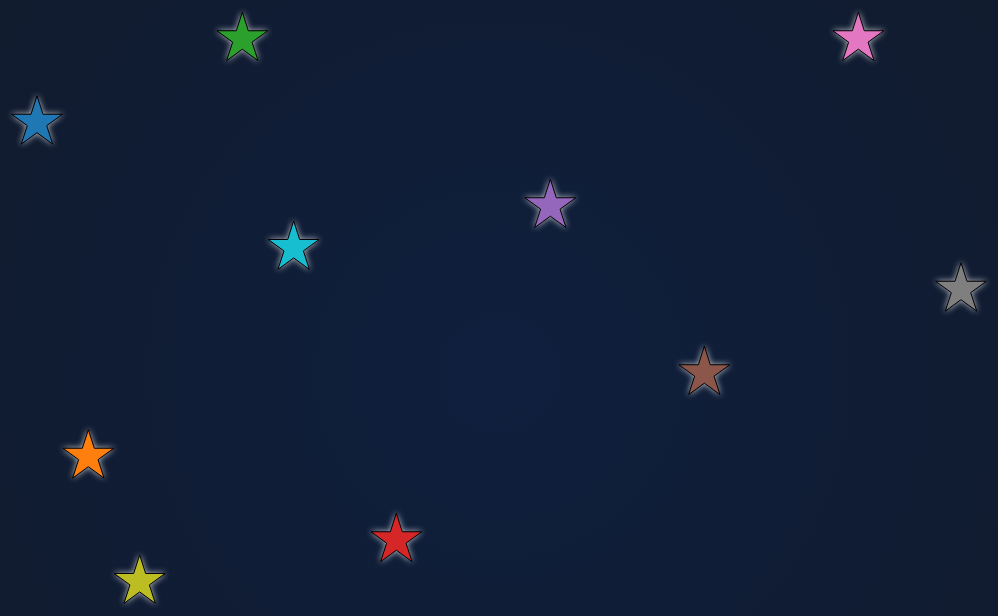
D3 v7 page, settled after 360 driven frames (6 s of simulated time); the page loaded 1 data file(s).


// ── animazione.js
let svg = d3.select("#canvas");
let statoClick = 0;
let simboli, scalaX, scalaY, datiScie, dati;

d3.json("data.json").then(jsonData => {
  dati = jsonData;

  const valoriX = dati.flatMap(d => [d.v1, d.v3, d.v5]);
  const valoriY = dati.flatMap(d => [d.v2, d.v4, d.v6]);

  const scalaColori = d3.scaleOrdinal(d3.schemeCategory10);

  datiScie = dati.map(() => []);

  function calcolaCoordinate(d, stato) {
    if (stato === 0) return [scalaX(d.v1), scalaY(d.v2)];
    if (stato === 1) return [scalaX(d.v3), scalaY(d.v4)];
    if (stato === 2) return [scalaX(d.v5), scalaY(d.v6)];
  }

  function aggiornaScale() {
    const larghezza = window.innerWidth;
    const altezza = window.innerHeight;

    svg.attr("width", larghezza).attr("height", altezza);

    scalaX = d3.scaleLinear()
      .domain([d3.min(valoriX), d3.max(valoriX)])
      .range([50, larghezza - 50]);

    scalaY = d3.scaleLinear()
      .domain([d3.min(valoriY), d3.max(valoriY)])
      .range([50, altezza - 50]);
  }

  function disegna() {
    aggiornaScale();

    svg.selectAll("*").remove();

    simboli = svg.selectAll("path")
      .data(dati)
      .enter()
      .append("path")
      .attr("d", d3.symbol().type(d3.symbolStar).size(800))
      .attr("fill", (d, i) => scalaColori(i))
      .attr("stroke", "black")
      .attr("stroke-width", 1)
      .attr("transform", d => {
        const [x, y] = calcolaCoordinate(d, statoClick);
        return `translate(${x},${y})`;
      });

    simboli.each(function(d) {
      this.__posCorrente = calcolaCoordinate(d, statoClick);
    });
  }

  //gestione delle scie 

  function aggiornaScie() {
    datiScie.forEach((scia, i) => {
      if (scia.length > 10) scia.shift();

      const selezioneScie = svg.selectAll(`circle.scia-${i}`)
        .data(scia, (d, idx) => idx);

      selezioneScie.enter()
        .append("circle")
        .attr("class", `scia scia-${i}`)
        .attr("r", 5)
        .attr("fill", "gold")
        .attr("opacity", 0)
        .attr("cx", d => d[0])
        .attr("cy", d => d[1])
        .merge(selezioneScie)
        .attr("cx", d => d[0])
        .attr("cy", d => d[1])
        .attr("opacity", (d, idx) => (idx + 1) / scia.length * 0.8);

      selezioneScie.exit().remove();
    });
  }

  // gestione del movimento
  function animaVersoStato(stato) {
  let completate = 0;
  const totale = simboli.size();

  simboli.transition()

    //durata del movimento
    .duration(1500)
    .ease(d3.easeLinear)
    .attrTween("transform", function(d, i) {
    
    // Prendo la posizione della stella in tempo reale
    /* Evito che, se il movimento non è ancora concluso, il secondo movimento parta dalle coordinate finali 
    previste invece che da quelle attuali dellla stella*/ 

      let x0, y0;
      const ctm = this.getCTM();
      if (ctm) {
        x0 = ctm.e;
        y0 = ctm.f;
      } else {
        [x0, y0] = calcolaCoordinate(d, statoClick);
      }

      const [x1, y1] = calcolaCoordinate(d, stato);

      this.__posCorrente = [x1, y1];
      datiScie[i] = [];

      return function(t) {
        const x = x0 + (x1 - x0) * t;
        const y = y0 + (y1 - y0) * t;

        datiScie[i].push([x, y]);
        if (datiScie[i].length > 10) datiScie[i].shift();

        aggiornaScie();

        return `translate(${x},${y})`;
      };
    })

    //gestione dissolvenza delle scie 

    .on("end", function(d, i) {
      completate++;
      if (completate === totale) {
        for (let j = 0; j < totale; j++) datiScie[j] = [];

        svg.selectAll("circle.scia")
          .transition()

          //durata della scia
          .duration(1200)
          .ease(d3.easeCubicOut)
          .attr("opacity", 0)
          .on("end", function() {
            d3.select(this).remove();
          });
      }
    });
}


  svg.on("click", () => {
    statoClick = (statoClick + 1) % 3;
    animaVersoStato(statoClick);
  });

  window.addEventListener("resize", () => {
    disegna();
  });

  disegna();
}).catch(err => {
  console.error("Errore caricando data.json:", err);
});


### data: data.json
[
 {
  "v1": 100,
  "v2": 200,
  "v3": 900,
  "v4": 700,
  "v5": 500,
  "v6": 100
 },
 {
  "v1": 150,
  "v2": 600,
  "v3": 800,
  "v4": 300,
  "v5": 600,
  "v6": 750
 },
 {
  "v1": 300,
  "v2": 100,
  "v3": 1000,
  "v4": 400,
  "v5": 200,
  "v6": 600
 },
 {
  "v1": 450,
  "v2": 700,
  "v3": 700,
  "v4": 100,
  "v5": 900,
  "v6": 350
 },
 {
  "v1": 600,
  "v2": 300,
  "v3": 400,
  "v4": 600,
  "v5": 1000,
  "v6": 200
 },
 {
  "v1": 750,
  "v2": 500,
  "v3": 600,
  "v4": 800,
  "v5": 300,
  "v6": 700
 },
 {
  "v1": 900,
  "v2": 100,
  "v3": 200,
  "v4": 500,
  "v5": 700,
  "v6": 400
 },
 {
  "v1": 1000,
  "v2": 400,
  "v3": 300,
  "v4": 200,
  "v5": 800,
  "v6": 600
 },
 "... 2 more items"
]